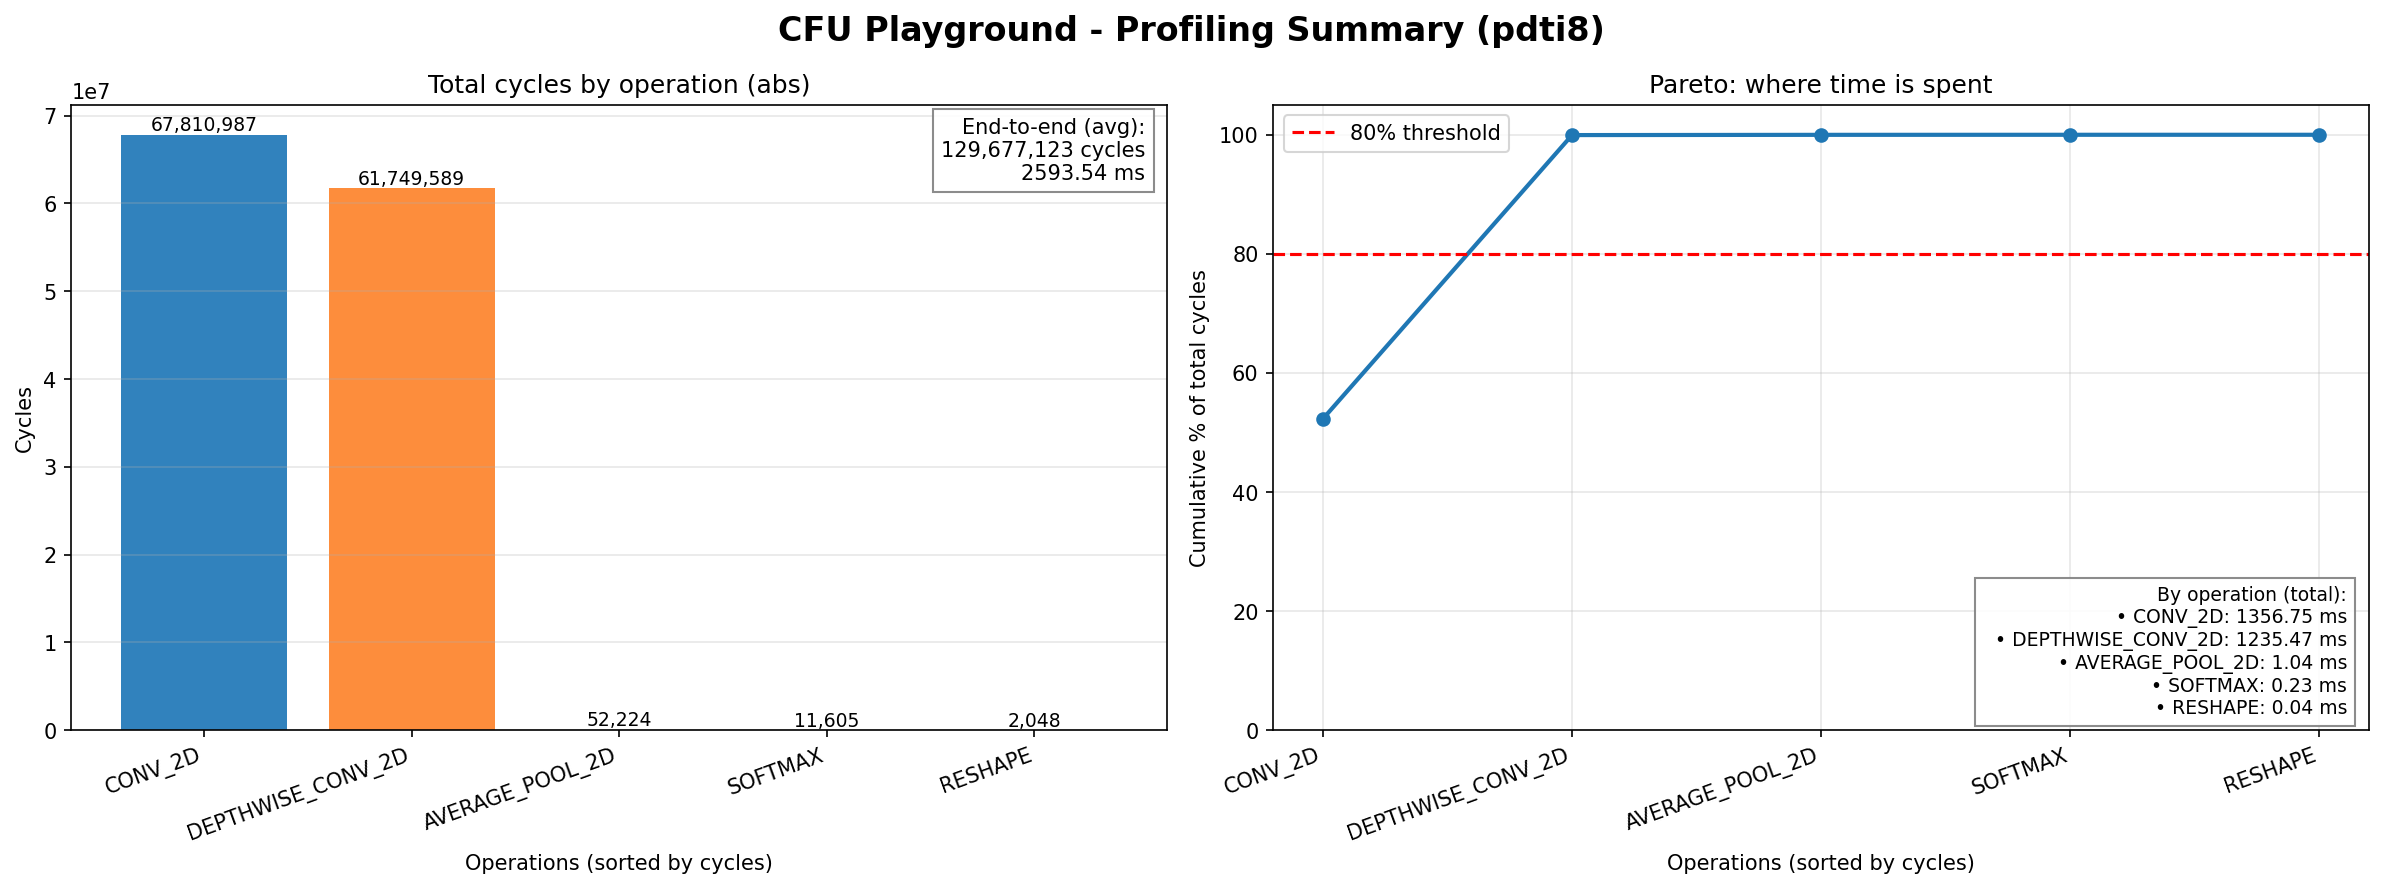

The file beside this chart, header and first rows:
id, operation, ticks, cycles, std, ticks_list, end_to_end_cycles, end_to_end_ms
0, DEPTHWISE_CONV_2D, 8731, 8940203, 7.32, [8741, 8726, 8725], , 
1, DEPTHWISE_CONV_2D, 9051, 9268224, 2.16, [9048, 9053, 9052], , 
2, CONV_2D, 9688, 9920171, 1.25, [9686, 9689, 9688], , 
3, DEPTHWISE_CONV_2D, 4700, 4812800, 1.63, [4698, 4700, 4702], , 
4, CONV_2D, 5438, 5568512, 3.56, [5443, 5435, 5436], , 
5, DEPTHWISE_CONV_2D, 12840, 13147819, 0.47, [12840, 12840, 12839], , 
6, CONV_2D, 7305, 7480661, 13.91, [7325, 7296, 7295], , 
7, DEPTHWISE_CONV_2D, 5531, 5663744, 4.32, [5537, 5529, 5527], , 
8, CONV_2D, 3688, 3776171, 10.14, [3702, 3681, 3680], , 
9, DEPTHWISE_CONV_2D, 4966, 5085525, 1.25, [4968, 4965, 4966], , 
10, CONV_2D, 5223, 5348693, 0.94, [5224, 5224, 5222], , 
11, DEPTHWISE_CONV_2D, 1217, 1246208, 0.0, [1217, 1217, 1217], , 
12, CONV_2D, 2672, 2735787, 3.77, [2677, 2669, 2669], , 
13, DEPTHWISE_CONV_2D, 2557, 2618368, 0.0, [2557, 2557, 2557], , 
14, CONV_2D, 4990, 5109419, 2.05, [4992, 4990, 4987], , 
15, DEPTHWISE_CONV_2D, 2218, 2271573, 0.47, [2218, 2218, 2219], , 
16, CONV_2D, 5167, 5291008, 3.56, [5172, 5164, 5165], , 
17, DEPTHWISE_CONV_2D, 2893, 2962091, 1.25, [2894, 2893, 2891], , 
18, CONV_2D, 5001, 5121024, 2.16, [5002, 5003, 4998], , 
19, DEPTHWISE_CONV_2D, 2053, 2102272, 0.0, [2053, 2053, 2053], , 
20, CONV_2D, 4946, 5064363, 1.7, [4948, 4944, 4945], , 
21, DEPTHWISE_CONV_2D, 2001, 2049365, 0.47, [2001, 2002, 2001], , 
22, CONV_2D, 4973, 5092352, 1.63, [4973, 4975, 4971], , 
23, DEPTHWISE_CONV_2D, 537, 549547, 0.47, [537, 537, 536], , 
24, CONV_2D, 2940, 3010560, 2.16, [2943, 2939, 2938], , 
25, DEPTHWISE_CONV_2D, 1008, 1031851, 1.25, [1006, 1009, 1008], , 
26, CONV_2D, 4184, 4284075, 0.47, [4184, 4184, 4183], , 
27, AVERAGE_POOL_2D, 51, 52224, 0.0, [51, 51, 51], , 
28, CONV_2D, 8, 8192, 0.0, [8, 8, 8], , 
29, RESHAPE, 2, 2048, 0.0, [2, 2, 2], , 
30, SOFTMAX, 11, 11605, 0.47, [12, 11, 11], , 
, TOTAL_LAYERS, , 129626455, , , , 
, END_TO_END, , , , , 129677123, 2594
